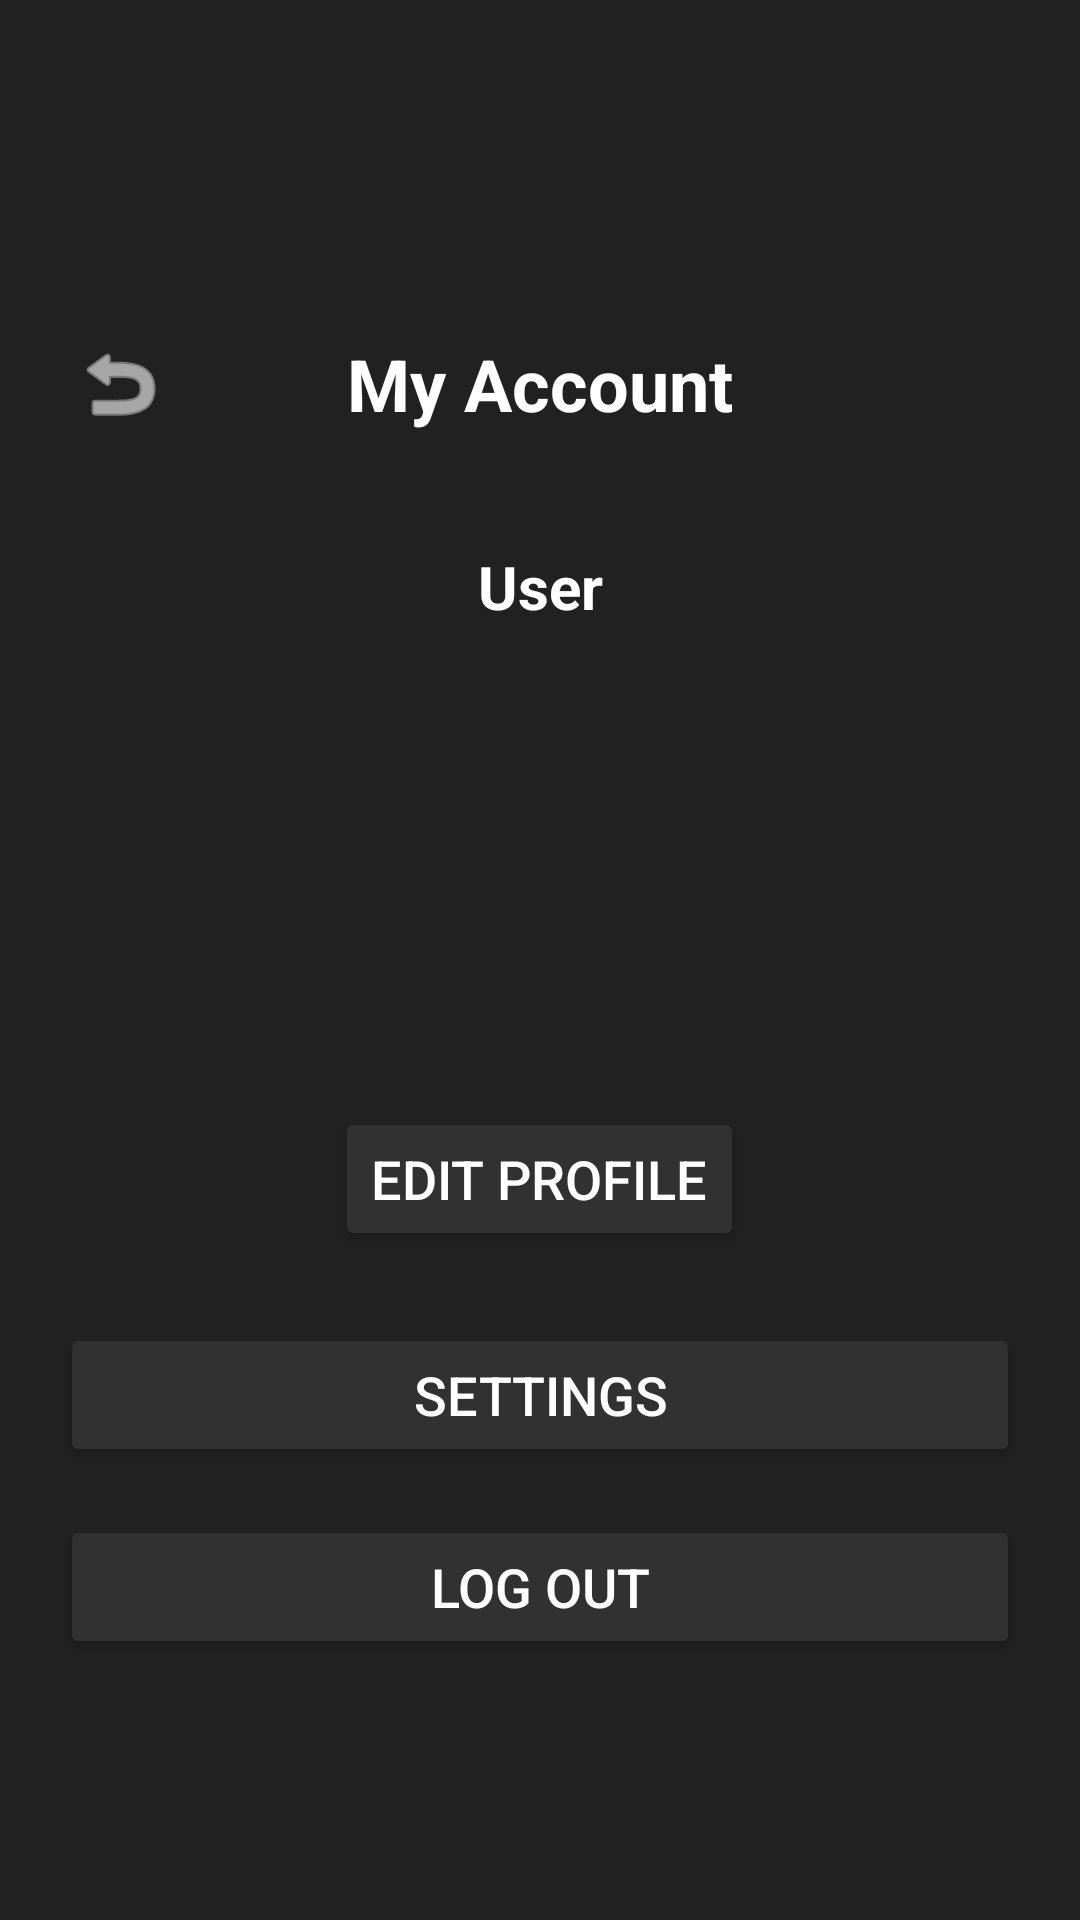

The Android layout XML behind this screen, and the referenced resources:
<!-- AndroidManifest.xml: application theme Theme.BrightonCollective -->
<!-- res/layout/activity_my_account.xml -->
<?xml version="1.0" encoding="utf-8"?>
<RelativeLayout xmlns:android="http://schemas.android.com/apk/res/android"
    xmlns:app="http://schemas.android.com/apk/res-auto"
    xmlns:tools="http://schemas.android.com/tools"
    android:id="@+id/myAccountLayout"
    android:layout_width="match_parent"
    android:layout_height="match_parent"
    android:background="@color/backgroundColor"
    tools:context=".MyAccountActivity"
    android:fitsSystemWindows="false"
    android:paddingTop="?attr/actionBarSize">

    
    <LinearLayout
        android:id="@+id/topBar"
        android:layout_width="match_parent"
        android:layout_height="wrap_content"
        android:orientation="horizontal"
        android:gravity="center_vertical"
        android:paddingTop="40dp"
        android:paddingBottom="10dp"
        android:background="@android:color/transparent">

        <ImageButton
            android:id="@+id/backBtn"
            android:layout_width="48dp"
            android:layout_height="48dp"
            android:layout_marginStart="16dp"
            android:background="?attr/selectableItemBackgroundBorderless"
            android:contentDescription="Back"
            app:tint="@android:color/white"
            app:srcCompat="@android:drawable/ic_menu_revert" />

        <TextView
            android:id="@+id/pageTitle"
            android:layout_width="0dp"
            android:layout_height="wrap_content"
            android:layout_weight="1"
            android:text="My Account"
            android:textSize="24sp"
            android:textStyle="bold"
            android:gravity="center"
            android:textColor="@android:color/white" />

        <View
            android:layout_width="48dp"
            android:layout_height="48dp"
            android:layout_marginEnd="16dp" />
    </LinearLayout>

    
    <ScrollView
        android:id="@+id/accountScrollView"
        android:layout_below="@id/topBar"
        android:layout_width="match_parent"
        android:layout_height="match_parent"
        android:fillViewport="true"
        android:padding="20dp">

        <LinearLayout
            android:layout_width="match_parent"
            android:layout_height="wrap_content"
            android:orientation="vertical">

            
            <TextView
                android:id="@+id/userName"
                android:layout_width="match_parent"
                android:layout_height="wrap_content"
                android:layout_marginBottom="8dp"
                android:gravity="center"
                android:text="User"
                android:textColor="@android:color/white"
                android:textSize="20sp"
                android:textStyle="bold" />

            
            <ImageView
                android:id="@+id/profileImage"
                android:layout_width="120dp"
                android:layout_height="120dp"
                android:layout_gravity="center"
                android:layout_marginTop="16dp"
                android:src="@drawable/default_profile"
                android:scaleType="centerCrop"
                android:background="@drawable/circle_background"
                android:padding="2dp"
                android:contentDescription="Profile Picture"
                android:clickable="true"
                android:focusable="true" />

            <Button
                android:id="@+id/editProfileBtn"
                android:layout_width="wrap_content"
                android:layout_height="wrap_content"
                android:layout_gravity="center"
                android:layout_marginTop="16dp"
                android:text="Edit Profile"
                android:textSize="18sp"
                style="@style/myButton" />

            <Button
                android:id="@+id/settingsBtn"
                android:layout_width="match_parent"
                android:layout_height="wrap_content"
                android:layout_marginTop="24dp"
                android:text="Settings"
                android:textSize="18sp"
                style="@style/myButton" />

            <Button
                android:id="@+id/logoutBtn"
                android:layout_width="match_parent"
                android:layout_height="wrap_content"
                android:layout_marginTop="16dp"
                android:text="Log Out"
                android:textSize="18sp"
                style="@style/myButton" />

        </LinearLayout>
    </ScrollView>
</RelativeLayout>
<!-- resources referenced by this layout -->
<resources>
  <color name="backgroundColor">#212121</color>
  <style name="myButton" parent="ThemeOverlay.AppCompat">
          <item name="android:backgroundTint">@color/buttonColor</item>
          <item name="cornerRadius">20dp</item>
          <item name="android:textColor">@color/white</item>
          <item name="android:textSize">18sp</item>
          <item name="android:layout_width">125dp</item>
          <item name="android:layout_height">65dp</item>
  
      </style>
  <style name="Theme.BrightonCollective" parent="Base.Theme.BrightonCollective" />
  <color name="buttonColor">#313131</color>
  <color name="white">#FFFFFFFF</color>
  <style name="Base.Theme.BrightonCollective" parent="Theme.Material3.DayNight.NoActionBar">
          
          
      </style>
</resources>
